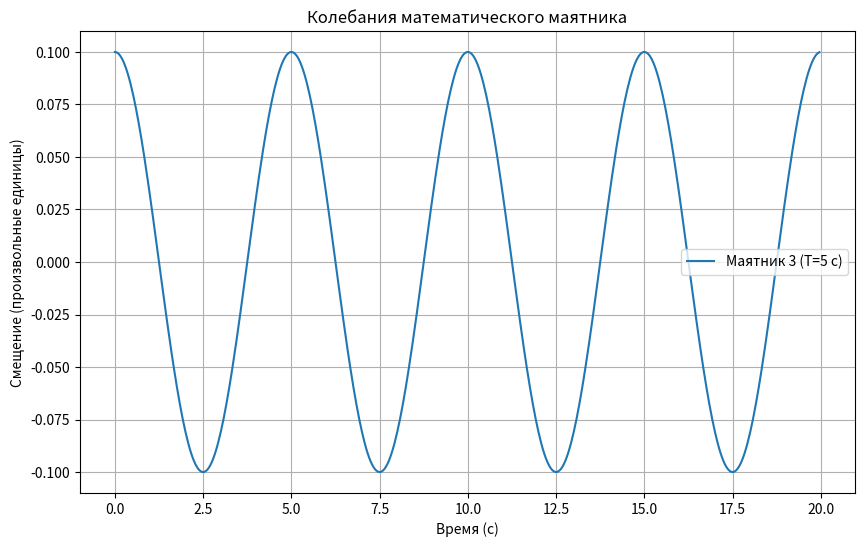

The script that saved this image:


import matplotlib.pyplot as plt
import math

def calculate_displacement(time, period, amplitude):
    """
    Вычисляет смещение маятника в заданный момент времени.

    Args:
        time (float): Время (секунды).
        period (float): Период колебаний (секунды).
        amplitude (float): Амплитуда колебаний (произвольные единицы).
    
    Returns:
        float: Смещение маятника.
    """

    angular_frequency = 2 * math.pi / period
    displacement = amplitude * math.cos(angular_frequency * time)
    return displacement

def plot_pendulum_motion(T1, T2, T3, amplitude=0.1, duration=20, num_points=500):
    """
    Строит графики колебаний трех математических маятников.

    Args:
        T1 (float): Период первого маятника (секунды).
        T2 (float): Период второго маятника (секунды).
        T3 (float): Период третьего маятника (секунды).
        amplitude (float): Амплитуда колебаний (в произвольных единицах).
        duration (float): Длительность отображаемого времени (секунды).
        num_points (int): Количество точек для построения графика.
    """

    t_values = [duration * i / num_points for i in range(num_points)] # Создаем временную шкалу
    x1_values = [calculate_displacement(t, T1, amplitude) for t in t_values]
    x2_values = [calculate_displacement(t, T2, amplitude) for t in t_values]
    x3_values = [calculate_displacement(t, T3, amplitude) for t in t_values]

    # Создание графиков
    plt.figure(figsize=(10, 6))

    # plt.plot(t_values, x1_values, label=f'Маятник 1 (T={T1} с)')
    # plt.plot(t_values, x2_values, label=f'Маятник 2 (T={T2} с)')
    plt.plot(t_values, x3_values, label=f'Маятник 3 (T={T3} с)')

    plt.xlabel('Время (с)')
    plt.ylabel('Смещение (произвольные единицы)')
    plt.title('Колебания математического маятника')
    plt.legend()
    plt.grid(True)
    plt.show()


# Заданные периоды
T1 = 3
T2 = 4
T3 = 5  # Вычисляется из условия задачи

plot_pendulum_motion(T1, T2, T3)